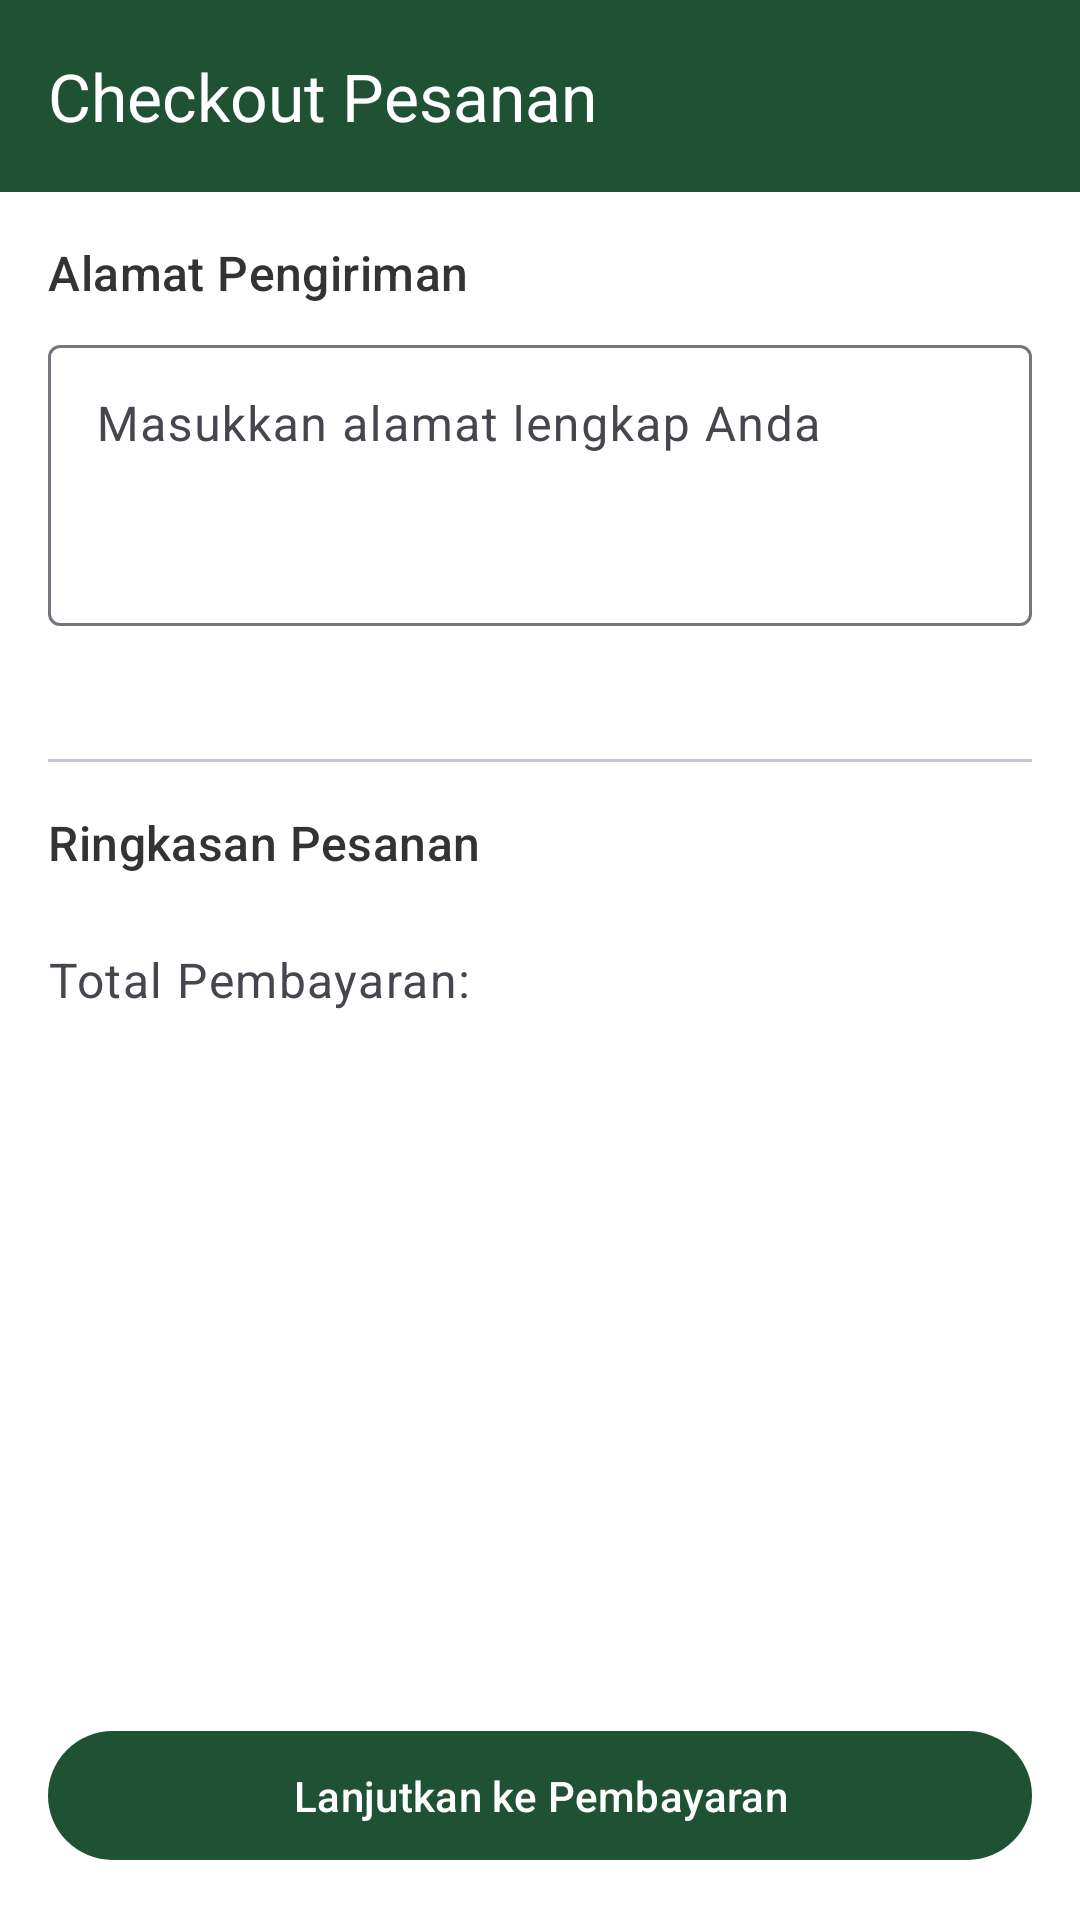

Produce the Android XML layout that renders to this screen, including the resource entries it uses.
<!-- AndroidManifest.xml: application theme Theme.Shopeehijau -->
<!-- res/layout/activity_checkout.xml -->
<?xml version="1.0" encoding="utf-8"?>
<ScrollView xmlns:android="http://schemas.android.com/apk/res/android"
    xmlns:app="http://schemas.android.com/apk/res-auto"
    xmlns:tools="http://schemas.android.com/tools"
    android:layout_width="match_parent"
    android:layout_height="match_parent"
    android:fillViewport="true"
    android:background="?attr/colorSurface"
    tools:context=".activities.buyer.CheckoutActivity">

    <LinearLayout
        android:layout_width="match_parent"
        android:layout_height="wrap_content"
        android:orientation="vertical">

        <com.google.android.material.appbar.MaterialToolbar
            android:id="@+id/toolbarCheckout"
            android:layout_width="match_parent"
            android:layout_height="?attr/actionBarSize"
            android:background="?attr/colorPrimary"
            app:title="Checkout Pesanan"
            app:titleTextColor="?attr/colorOnPrimary"
            app:navigationIcon="@drawable/ic_arrow_back_24"
            app:navigationIconTint="?attr/colorOnPrimary"/>

        <LinearLayout
            android:layout_width="match_parent"
            android:layout_height="0dp"
            android:layout_weight="1"
            android:orientation="vertical"
            android:padding="16dp">

            <TextView
                android:layout_width="wrap_content"
                android:layout_height="wrap_content"
                android:text="Alamat Pengiriman"
                android:textAppearance="?attr/textAppearanceTitleMedium"
                android:textColor="?attr/colorOnSurface"
                android:layout_marginBottom="8dp"/>

            <com.google.android.material.textfield.TextInputLayout
                android:id="@+id/tilShippingAddress"
                style="?attr/textInputOutlinedStyle"
                android:layout_width="match_parent"
                android:layout_height="wrap_content"
                app:errorEnabled="true"
                android:hint="Masukkan alamat lengkap Anda">
                <com.google.android.material.textfield.TextInputEditText
                    android:id="@+id/etShippingAddress"
                    android:layout_width="match_parent"
                    android:layout_height="wrap_content"
                    android:inputType="textMultiLine|textPostalAddress"
                    android:minLines="3"
                    android:gravity="top"/>
            </com.google.android.material.textfield.TextInputLayout>

            <com.google.android.material.divider.MaterialDivider
                android:layout_width="match_parent"
                android:layout_height="wrap_content"
                android:layout_marginTop="24dp"
                android:layout_marginBottom="16dp"/>

            <TextView
                android:layout_width="wrap_content"
                android:layout_height="wrap_content"
                android:text="Ringkasan Pesanan"
                android:textAppearance="?attr/textAppearanceTitleMedium"
                android:textColor="?attr/colorOnSurface"
                android:layout_marginBottom="8dp"/>

            <androidx.recyclerview.widget.RecyclerView
                android:id="@+id/rvCheckoutItemsSummary"
                android:layout_width="match_parent"
                android:layout_height="wrap_content"
                android:nestedScrollingEnabled="false"
                tools:listitem="@layout/item_checkout_summary"
                tools:itemCount="2"
                android:layout_marginBottom="16dp"/>
            <TextView
                android:id="@+id/tvNoItemsCheckout"
                android:layout_width="match_parent"
                android:layout_height="wrap_content"
                android:text="Keranjang kosong."
                android:gravity="center"
                android:visibility="gone"
                android:layout_marginBottom="16dp"/>


            <RelativeLayout
                android:layout_width="match_parent"
                android:layout_height="wrap_content">
                <TextView
                    android:layout_width="wrap_content"
                    android:layout_height="wrap_content"
                    android:text="Total Pembayaran:"
                    android:layout_alignParentStart="true"
                    android:textAppearance="?attr/textAppearanceBodyLarge"
                    android:textColor="?attr/colorOnSurfaceVariant"/>
                <TextView
                    android:id="@+id/tvTotalPriceCheckout"
                    android:layout_width="wrap_content"
                    android:layout_height="wrap_content"
                    tools:text="Rp 375.000"
                    android:layout_alignParentEnd="true"
                    android:textAppearance="?attr/textAppearanceHeadlineSmall"
                    android:textColor="?attr/colorPrimary"
                    android:textStyle="bold"/>
            </RelativeLayout>
            <ProgressBar
                android:id="@+id/progressBarCheckout"
                style="?android:attr/progressBarStyle"
                android:layout_width="wrap_content"
                android:layout_height="wrap_content"
                android:layout_gravity="center"
                android:visibility="gone"
                android:layout_marginTop="16dp"/>

        </LinearLayout>

        <com.google.android.material.button.MaterialButton
            android:id="@+id/btnProceedToPayment"
            android:layout_width="match_parent"
            android:layout_height="wrap_content"
            android:text="Lanjutkan ke Pembayaran"
            android:layout_marginHorizontal="16dp"
            android:layout_marginBottom="16dp"
            android:layout_marginTop="8dp"
            android:paddingVertical="12dp"/>
    </LinearLayout>
</ScrollView>
<!-- res/layout/item_checkout_summary.xml (included above) -->
<?xml version="1.0" encoding="utf-8"?>
<LinearLayout xmlns:android="http://schemas.android.com/apk/res/android"
    xmlns:tools="http://schemas.android.com/tools"
    android:layout_width="match_parent"
    android:layout_height="wrap_content"
    android:orientation="horizontal"
    android:paddingVertical="4dp">

    <TextView
        android:id="@+id/tvCheckoutItemName"
        android:layout_width="0dp"
        android:layout_height="wrap_content"
        android:layout_weight="1"
        tools:text="Nama Produk X (2)"
        android:textAppearance="?attr/textAppearanceBodyMedium"
        android:textColor="?attr/colorOnSurface"/>

    <TextView
        android:id="@+id/tvCheckoutItemPrice"
        android:layout_width="wrap_content"
        android:layout_height="wrap_content"
        tools:text="Rp 100.000"
        android:textAppearance="?attr/textAppearanceBodyMedium"
        android:textColor="?attr/colorOnSurfaceVariant"/>
</LinearLayout>
<!-- resources referenced by this layout -->
<resources>
  <style name="Theme.Shopeehijau" parent="Base.Theme.Shopeehijau" />
  <style name="Base.Theme.Shopeehijau" parent="Theme.Material3.DayNight.NoActionBar">
          <item name="colorPrimary">@color/md_theme_primary</item>
          <item name="colorOnPrimary">@color/md_theme_onPrimary</item>
          <item name="colorPrimaryContainer">@color/md_theme_primaryContainer</item>
          <item name="colorOnPrimaryContainer">@color/md_theme_onPrimaryContainer</item>
          <item name="colorSecondary">@color/md_theme_secondary</item>
          <item name="android:colorBackground">@color/md_theme_background</item>
          <item name="colorSurface">@color/md_theme_surface</item>
          <item name="colorOnBackground">@color/md_theme_onBackground</item>
          <item name="colorOnSurface">@color/md_theme_onSurface</item>
      </style>
  <color name="md_theme_primary">@color/custom_green</color>
  <color name="md_theme_onPrimary">@color/custom_white</color>
  <color name="md_theme_primaryContainer">@color/custom_green_light</color>
  <color name="md_theme_onPrimaryContainer">@color/custom_white</color>
  <color name="md_theme_secondary">@color/custom_green_dark</color>
  <color name="md_theme_background">@color/custom_gray</color>
  <color name="md_theme_surface">@color/custom_white</color>
  <color name="md_theme_onBackground">@color/custom_text</color>
  <color name="md_theme_onSurface">@color/custom_text</color>
  <color name="custom_green">#1F5233</color>
  <color name="custom_white">#FFFFFFFF</color>
  <color name="custom_green_light">#2d7349</color>
  <color name="custom_green_dark">#174026</color>
  <color name="custom_gray">#f5f5f5</color>
  <color name="custom_text">#333333</color>
</resources>
